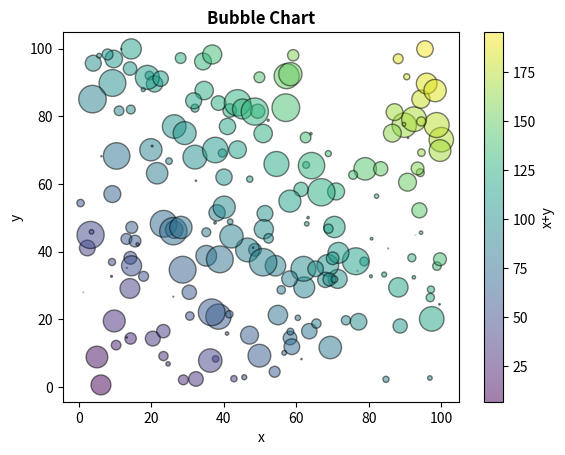

Here is the Python script that generated this plot:
import matplotlib.pyplot as plt
import numpy as np

def bubble_chart(ax, N=200):
    # N points in square domain [0, 100] x [0, 100]
    x = np.random.random(size=N) * 100
    y = np.random.random(size=N) * 100
    # random radii
    radii = np.random.random(size=N) * 20
    # some values to map to colors
    values = x + y
    # "size" of bubbles is set to square of radius since it controls the area of the circle.
    plot = ax.scatter(x, y, c=values, cmap='viridis', edgecolor='black', s=radii**2, alpha=0.5)
    # Always add a color bar when using colors to represent values
    cb = plt.colorbar(plot)
    cb.set_label('x+y', fontsize='medium')
    ax.set_xlabel('x', fontsize='medium')
    ax.set_ylabel('y', fontsize='medium')
    ax.set_title('Bubble Chart', fontweight='bold', fontsize='large')
    return plot, cb

if __name__ == '__main__':
    fig, ax = plt.subplots()
    bubble_chart(ax)
    plt.show()
